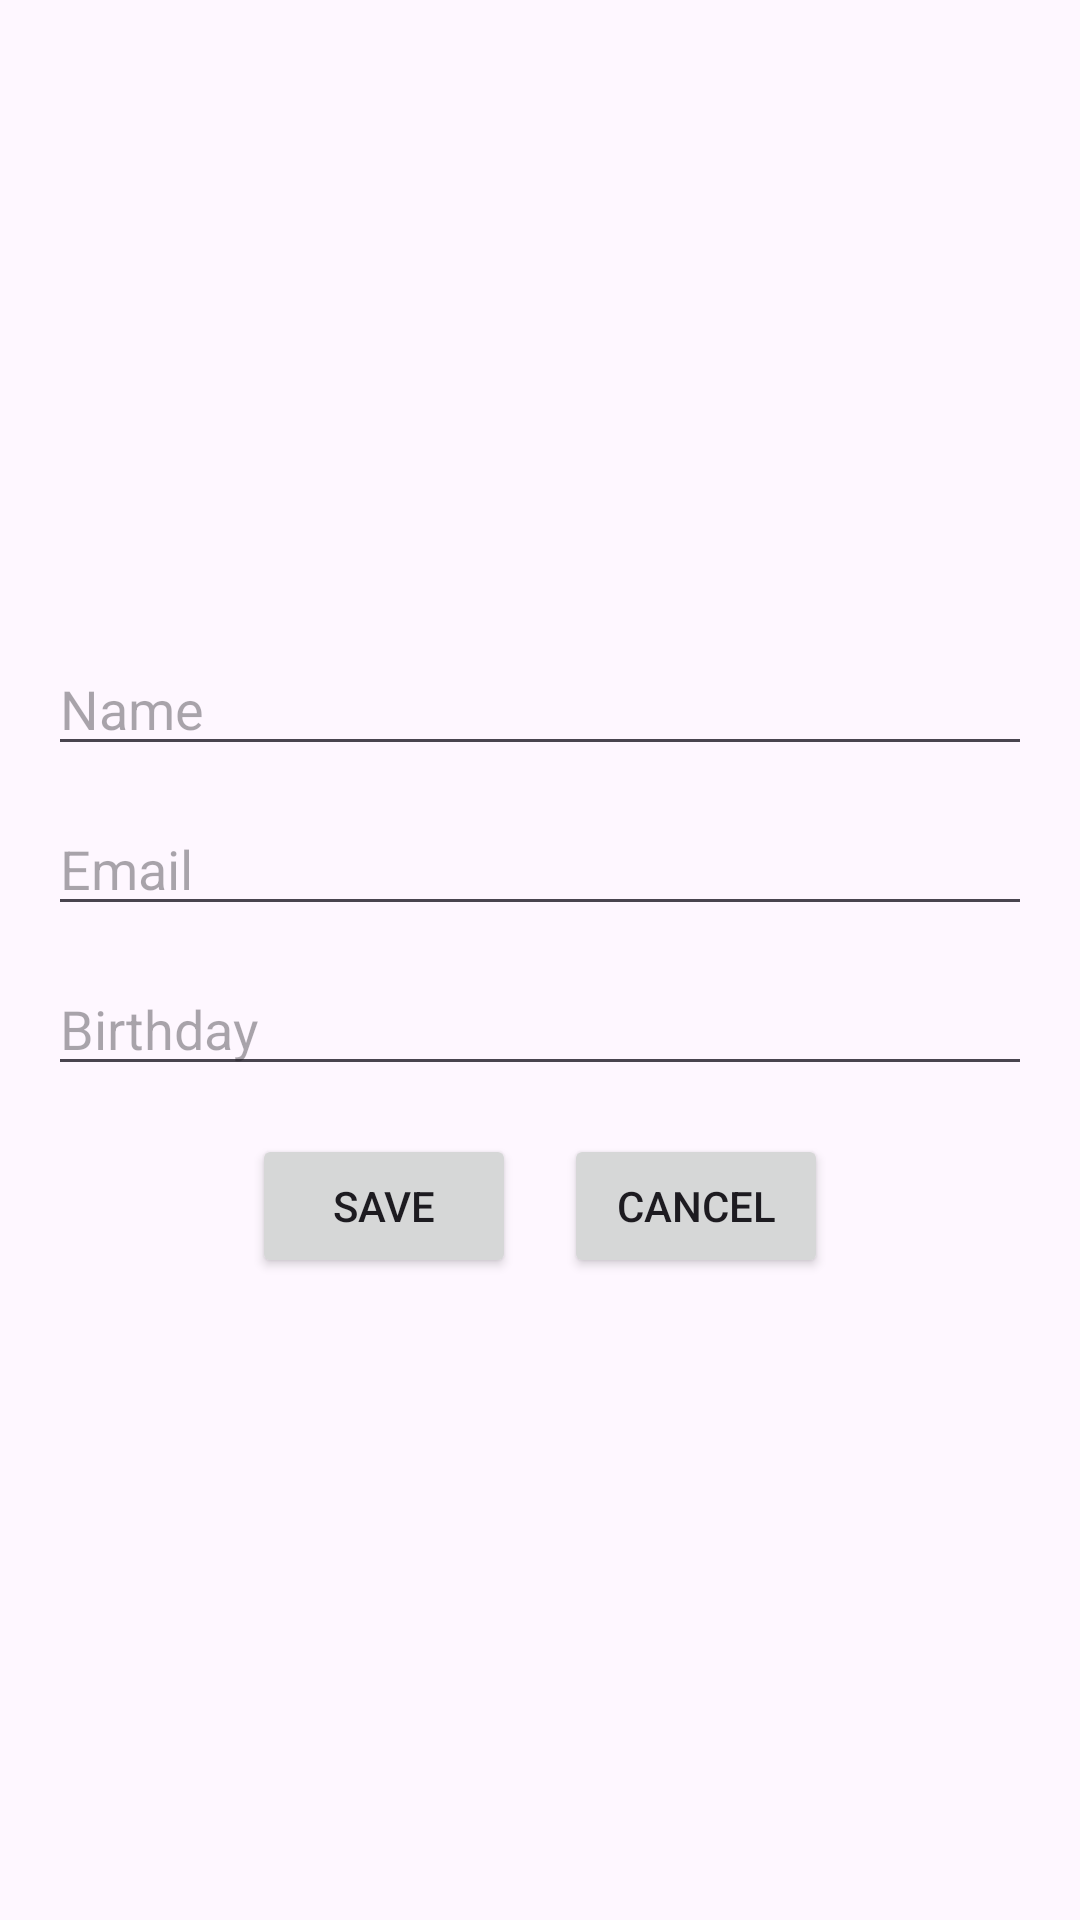

Produce the Android XML layout that renders to this screen, including the resource entries it uses.
<!-- AndroidManifest.xml: application theme Theme.TPC3 -->
<!-- res/layout/activity_form2.xml -->
<?xml version="1.0" encoding="utf-8"?>
<LinearLayout xmlns:android="http://schemas.android.com/apk/res/android"
    android:layout_width="match_parent"
    android:layout_height="match_parent"
    android:orientation="vertical"
    android:padding="16dp"
    android:gravity="center">


    <EditText
        android:id="@+id/etName"
        android:layout_width="match_parent"
        android:layout_height="wrap_content"
        android:hint="Name"
        android:layout_marginBottom="12dp" />


    <EditText
        android:id="@+id/etEmail"
        android:layout_width="match_parent"
        android:layout_height="wrap_content"
        android:hint="Email"
        android:layout_marginBottom="12dp" />

    
    <EditText
        android:id="@+id/etBirthday"
        android:layout_width="match_parent"
        android:layout_height="wrap_content"
        android:hint="Birthday"
        android:layout_marginBottom="16dp" />


    <LinearLayout
        android:layout_width="match_parent"
        android:layout_height="wrap_content"
        android:orientation="horizontal"
        android:gravity="center">


        <Button
            android:id="@+id/btnSave"
            android:layout_width="wrap_content"
            android:layout_height="wrap_content"
            android:text="Save" />


        <Button
            android:id="@+id/btnCancel"
            android:layout_width="wrap_content"
            android:layout_height="wrap_content"
            android:text="Cancel"
            android:layout_marginStart="16dp" />
    </LinearLayout>
</LinearLayout>
<!-- resources referenced by this layout -->
<resources>
  <style name="Theme.TPC3" parent="Base.Theme.TPC3" />
  <style name="Base.Theme.TPC3" parent="Theme.Material3.DayNight.NoActionBar">
          
          
      </style>
</resources>
